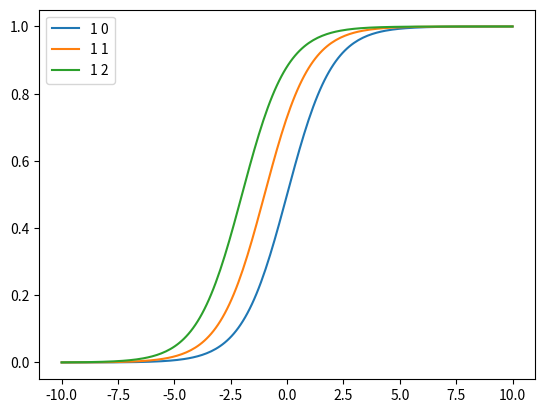

This figure's Python source:
import numpy as np
import matplotlib.pyplot as plt

def sigmoid(x):
    return 1 / (1 + np.exp(-x))

def neuron(x, w, b):
    y = w*x + b
    return sigmoid(y)

x = np.linspace(-1,1,200)*10
# y = sigmoid(x)

plt.figure()
for w in range(1,2):
    for b in range(3):
        y = neuron(x, w, b)
        plt.plot(x, y, label='%d %d' % (w, b))
plt.legend()
plt.show()


